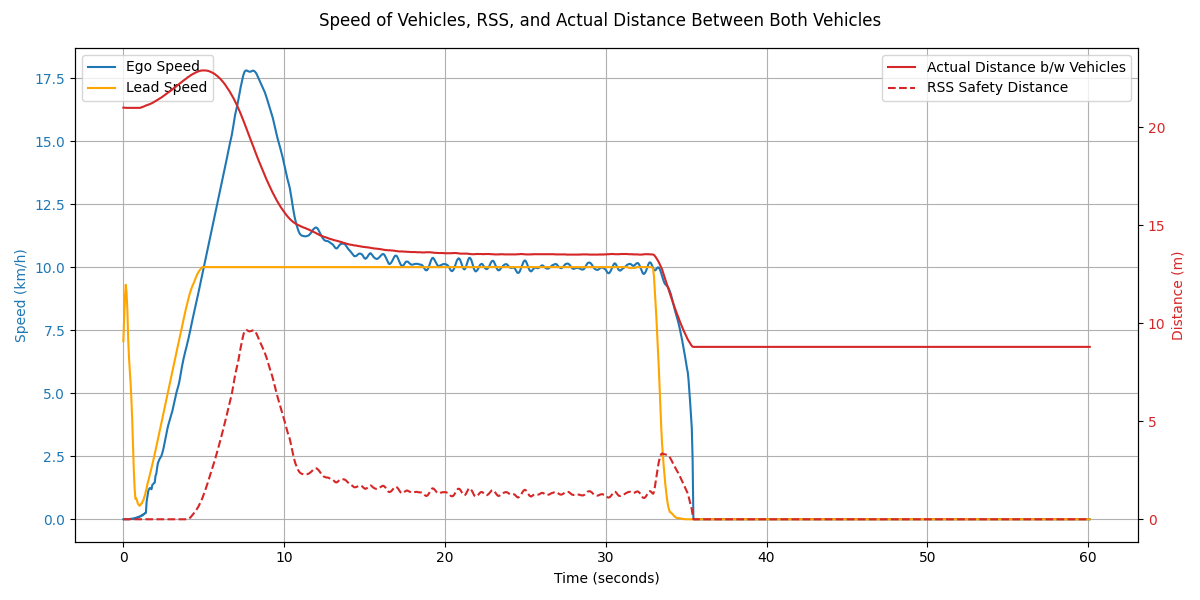

Source data for this figure (header and first rows):
Time (s), Ego Speed (km/h), Ego Speed (m/s), Lead Speed (km/h), Smoothed Lead Speed (m/s), Smoothed Lead Speed (km/h), Ego Acceleration (m/s²), Lead Acceleration (m/s²), Lead Acceleration (Theoretical), Ego Distance Covered (m), Lead Vehicle Distance Covered (m), Distance Between (m), Lead Braking Distance (m), Braking Phase, RSS Safety Distance (m)
0.0, 0.0, 0.0, 7.06, 1.96, 7.06, , , 1.5, 0.0, 0.0, 21.01, 25.79, , 0.0
0.05, 0.0, 0.0, 8.82, 2.21, 7.94, 0.005, 4.9, 1.5, 0.0, 0.11, 21.01, , , 0.0
0.1, 0.0, 0.0, 10.58, 2.45, 8.82, 0.002, 4.9, 1.5, 0.0, 0.25, 21.01, , , 0.0
0.15, 0.0, 0.0, 10.75, 2.58, 9.3, -0.004, 2.677, 1.5, 0.0, 0.41, 21.0, , , 0.0
0.2, 0.0, 0.0, 7.77, 2.5, 9.0, 0.002, -1.704, 1.5, 0.0, 0.53, 21.0, , , 0.0
0.25, 0.0, 0.0, 4.89, 2.31, 8.31, 0.001, -3.797, 1.5, 0.0, 0.61, 21.0, , , 0.0
0.3, 0.0, 0.0, 0.29, 1.99, 7.17, -0.0, -6.37, 1.5, 0.0, 0.64, 21.0, , , 0.0
0.35, 0.0, 0.0, 1.26, 1.79, 6.43, -0.001, -4.101, 1.5, 0.0, 0.65, 21.0, , , 0.0
0.4, 0.01, 0.0, 1.82, 1.64, 5.92, 0.05, -2.845, 1.5, 0.0, 0.68, 21.0, , , 0.0
0.45, 0.02, 0.01, 0.79, 1.5, 5.4, 0.082, -2.846, 1.5, 0.0, 0.68, 21.0, , , 0.0
0.5, 0.01, 0.0, 0.76, 1.33, 4.77, -0.092, -3.498, 1.5, 0.0, 0.69, 21.0, , , 0.0
0.55, 0.03, 0.01, 0.71, 1.1, 3.96, 0.119, -4.504, 1.5, 0.0, 0.7, 21.0, , , 0.0
0.6, 0.0, 0.0, 0.67, 0.83, 2.97, -0.137, -5.509, 1.5, 0.0, 0.7, 21.0, , , 0.0
0.65, 0.04, 0.01, 0.63, 0.54, 1.96, 0.196, -5.622, 1.5, 0.0, 0.71, 21.0, , , 0.0
0.7, 0.02, 0.0, 0.59, 0.34, 1.24, -0.137, -3.989, 1.5, 0.0, 0.71, 21.0, , , 0.0
0.75, 0.06, 0.02, 0.55, 0.22, 0.81, 0.23, -2.412, 1.5, 0.0, 0.72, 21.0, , , 0.0
0.8, 0.03, 0.01, 0.52, 0.23, 0.83, -0.123, 0.129, 1.5, 0.0, 0.72, 21.0, , , 0.0
0.85, 0.08, 0.02, 0.49, 0.21, 0.75, 0.247, -0.43, 1.5, 0.0, 0.73, 21.0, , , 0.0
0.9, 0.06, 0.02, 0.46, 0.17, 0.62, -0.114, -0.757, 1.5, 0.0, 0.73, 21.0, , , 0.0
0.95, 0.1, 0.03, 0.43, 0.16, 0.58, 0.253, -0.203, 1.5, 0.01, 0.74, 21.0, , , 0.0
1.0, 0.09, 0.02, 0.4, 0.15, 0.54, -0.105, -0.199, 1.5, 0.01, 0.74, 21.0, , , 0.0
1.05, 0.13, 0.04, 0.74, 0.15, 0.55, 0.267, 0.015, 1.5, 0.01, 0.75, 21.0, , , 0.0
1.1, 0.12, 0.03, 1.28, 0.17, 0.61, -0.092, 0.34, 1.5, 0.01, 0.77, 21.02, , , 0.0
1.15, 0.17, 0.05, 0.8, 0.17, 0.63, 0.282, 0.097, 1.5, 0.01, 0.78, 21.03, , , 0.0
1.2, 0.15, 0.04, 1.5, 0.2, 0.72, -0.077, 0.505, 1.5, 0.01, 0.8, 21.05, , , 0.0
1.25, 0.21, 0.06, 1.02, 0.21, 0.76, 0.299, 0.262, 1.5, 0.02, 0.81, 21.06, , , 0.0
1.3, 0.2, 0.05, 1.73, 0.25, 0.88, -0.066, 0.675, 1.5, 0.02, 0.84, 21.08, , , 0.0
1.35, 0.25, 0.07, 1.27, 0.27, 0.96, 0.304, 0.434, 1.5, 0.02, 0.86, 21.1, , , 0.0
1.4, 0.25, 0.07, 1.98, 0.31, 1.12, -0.027, 0.848, 1.5, 0.03, 0.88, 21.12, , , 0.0
1.45, 0.71, 0.2, 1.52, 0.34, 1.23, 2.58, 0.61, 1.5, 0.03, 0.91, 21.13, , , 0.0
1.5, 0.91, 0.25, 2.24, 0.39, 1.41, 1.099, 1.023, 1.5, 0.05, 0.94, 21.15, , , 0.0
1.55, 1.12, 0.31, 1.79, 0.42, 1.51, 1.167, 0.585, 1.5, 0.06, 0.96, 21.16, , , 0.0
1.6, 1.2, 0.33, 2.51, 0.45, 1.64, 0.459, 0.683, 1.5, 0.08, 1.0, 21.18, , , 0.0
1.65, 1.24, 0.34, 2.07, 0.49, 1.76, 0.196, 0.705, 1.5, 0.09, 1.03, 21.19, , , 0.0
1.7, 1.23, 0.34, 2.79, 0.53, 1.89, -0.059, 0.719, 1.5, 0.11, 1.06, 21.21, , , 0.0
1.75, 1.19, 0.33, 2.36, 0.56, 2.03, -0.204, 0.743, 1.5, 0.13, 1.1, 21.23, , , 0.0
1.8, 1.36, 0.38, 3.08, 0.6, 2.16, 0.959, 0.749, 1.5, 0.14, 1.14, 21.25, , , 0.0
1.85, 1.39, 0.39, 2.66, 0.64, 2.3, 0.153, 0.773, 1.5, 0.16, 1.18, 21.27, , , 0.0
1.9, 1.43, 0.4, 3.38, 0.68, 2.44, 0.226, 0.775, 0.0, 0.18, 1.22, 21.3, , , 0.0
1.95, 1.45, 0.4, 2.96, 0.72, 2.58, 0.105, 0.798, 0.0, 0.2, 1.26, 21.32, , , 0.0
2.0, 1.72, 0.48, 3.68, 0.76, 2.73, 1.484, 0.799, 0.0, 0.22, 1.31, 21.35, , , 0.0
2.05, 1.81, 0.5, 3.27, 0.8, 2.88, 0.524, 0.821, 0.0, 0.25, 1.36, 21.37, , , 0.0
2.1, 2.04, 0.57, 3.99, 0.84, 3.02, 1.308, 0.819, 0.0, 0.28, 1.41, 21.4, , , 0.0
2.15, 2.23, 0.62, 3.58, 0.88, 3.17, 1.044, 0.836, 0.0, 0.31, 1.47, 21.42, , , 0.0
2.2, 2.31, 0.64, 4.29, 0.92, 3.32, 0.448, 0.833, 0.0, 0.34, 1.52, 21.45, , , 0.0
2.25, 2.39, 0.66, 3.88, 0.97, 3.48, 0.428, 0.846, 0.0, 0.37, 1.58, 21.47, , , 0.0
2.3, 2.44, 0.68, 4.59, 1.01, 3.63, 0.283, 0.841, 0.0, 0.4, 1.64, 21.5, , , 0.0
2.35, 2.49, 0.69, 4.19, 1.05, 3.78, 0.279, 0.85, 0.0, 0.44, 1.7, 21.52, , , 0.0
2.4, 2.58, 0.72, 4.9, 1.09, 3.93, 0.469, 0.844, 0.0, 0.47, 1.77, 21.55, , , 0.0
2.45, 2.69, 0.75, 4.49, 1.13, 4.09, 0.632, 0.85, 0.0, 0.51, 1.83, 21.58, , , 0.0
2.5, 2.82, 0.78, 5.2, 1.18, 4.24, 0.746, 0.842, 0.0, 0.55, 1.9, 21.61, , , 0.0
2.55, 2.98, 0.83, 4.79, 1.22, 4.39, 0.891, 0.845, 0.0, 0.59, 1.97, 21.64, , , 0.0
2.6, 3.15, 0.88, 5.49, 1.26, 4.54, 0.946, 0.836, 0.0, 0.63, 2.05, 21.67, , , 0.0
2.65, 3.32, 0.92, 5.09, 1.3, 4.69, 0.945, 0.84, 0.0, 0.68, 2.12, 21.7, , , 0.0
2.7, 3.48, 0.97, 5.78, 1.34, 4.84, 0.876, 0.829, 0.0, 0.73, 2.2, 21.73, , , 0.0
2.75, 3.62, 1.01, 5.38, 1.39, 4.99, 0.786, 0.833, 0.0, 0.77, 2.27, 21.76, , , 0.0
2.8, 3.75, 1.04, 6.07, 1.43, 5.14, 0.682, 0.821, 0.0, 0.83, 2.36, 21.79, , , 0.0
2.85, 3.86, 1.07, 5.68, 1.47, 5.29, 0.614, 0.828, 0.0, 0.88, 2.44, 21.82, , , 0.0
2.9, 3.96, 1.1, 6.36, 1.51, 5.43, 0.575, 0.816, 0.0, 0.93, 2.52, 21.85, , , 0.0
2.95, 4.07, 1.13, 5.98, 1.55, 5.58, 0.587, 0.825, 0.0, 0.99, 2.61, 21.88, , , 0.0
... 1,143 more rows
